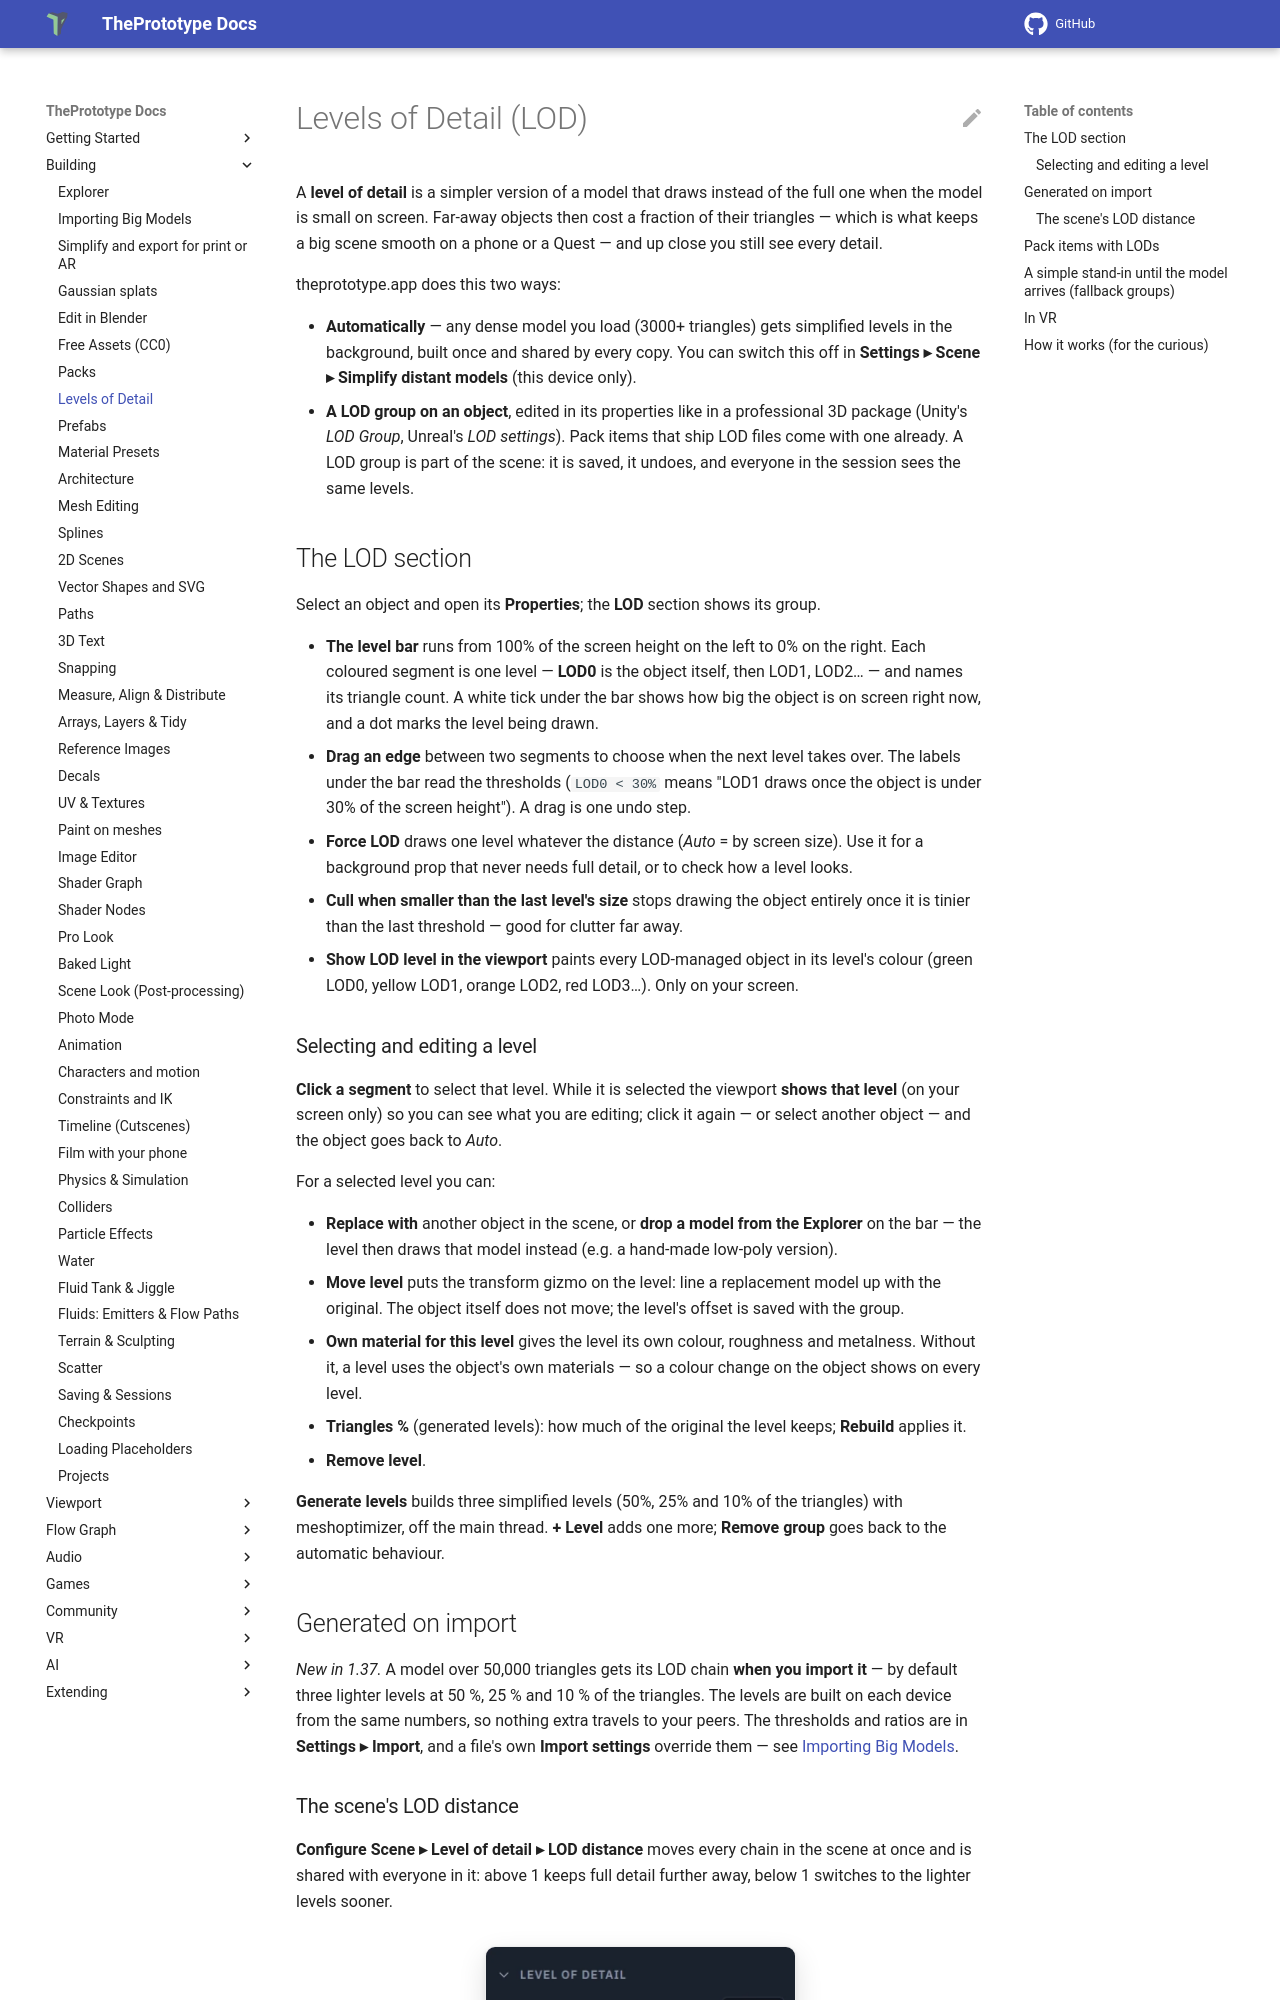

repository: theprototype-app/docs · page: lod/index.html · generator: mkdocs

# Levels of Detail (LOD)

A **level of detail** is a simpler version of a model that draws instead of the full one when the
model is small on screen. Far-away objects then cost a fraction of their triangles — which is what
keeps a big scene smooth on a phone or a Quest — and up close you still see every detail.

theprototype.app does this two ways:

- **Automatically** — any dense model you load (3000+ triangles) gets simplified levels in the
  background, built once and shared by every copy. You can switch this off in **Settings ▸ Scene ▸
  Simplify distant models** (this device only).
- **A LOD group on an object**, edited in its properties like in a professional 3D package
  (Unity's *LOD Group*, Unreal's *LOD settings*). Pack items that ship LOD files come with one
  already. A LOD group is part of the scene: it is saved, it undoes, and everyone in the session
  sees the same levels.

## The LOD section

Select an object and open its **Properties**; the **LOD** section shows its group.

- **The level bar** runs from 100% of the screen height on the left to 0% on the right. Each
  coloured segment is one level — **LOD0** is the object itself, then LOD1, LOD2… — and names its
  triangle count. A white tick under the bar shows how big the object is on screen right now, and
  a dot marks the level being drawn.
- **Drag an edge** between two segments to choose when the next level takes over. The labels under
  the bar read the thresholds (`LOD0 < 30%` means "LOD1 draws once the object is under 30% of the
  screen height"). A drag is one undo step.
- **Force LOD** draws one level whatever the distance (*Auto* = by screen size). Use it for a
  background prop that never needs full detail, or to check how a level looks.
- **Cull when smaller than the last level's size** stops drawing the object entirely once it is
  tinier than the last threshold — good for clutter far away.
- **Show LOD level in the viewport** paints every LOD-managed object in its level's colour
  (green LOD0, yellow LOD1, orange LOD2, red LOD3…). Only on your screen.

### Selecting and editing a level

**Click a segment** to select that level. While it is selected the viewport **shows that level**
(on your screen only) so you can see what you are editing; click it again — or select another
object — and the object goes back to *Auto*.

For a selected level you can:

- **Replace with** another object in the scene, or **drop a model from the Explorer** on the bar —
  the level then draws that model instead (e.g. a hand-made low-poly version).
- **Move level** puts the transform gizmo on the level: line a replacement model up with the
  original. The object itself does not move; the level's offset is saved with the group.
- **Own material for this level** gives the level its own colour, roughness and metalness.
  Without it, a level uses the object's own materials — so a colour change on the object shows on
  every level.
- **Triangles %** (generated levels): how much of the original the level keeps; **Rebuild** applies it.
- **Remove level**.

**Generate levels** builds three simplified levels (50%, 25% and 10% of the triangles) with
meshoptimizer, off the main thread. **+ Level** adds one more; **Remove group** goes back to the
automatic behaviour.

## Generated on import

*New in 1.37.* A model over 50,000 triangles gets its LOD chain **when you import it** — by default three lighter
levels at 50 %, 25 % and 10 % of the triangles. The levels are built on each device from the same numbers, so nothing
extra travels to your peers. The thresholds and ratios are in **Settings ▸ Import**, and a file's own **Import
settings** override them — see [Importing Big Models](import-optimize.md).
